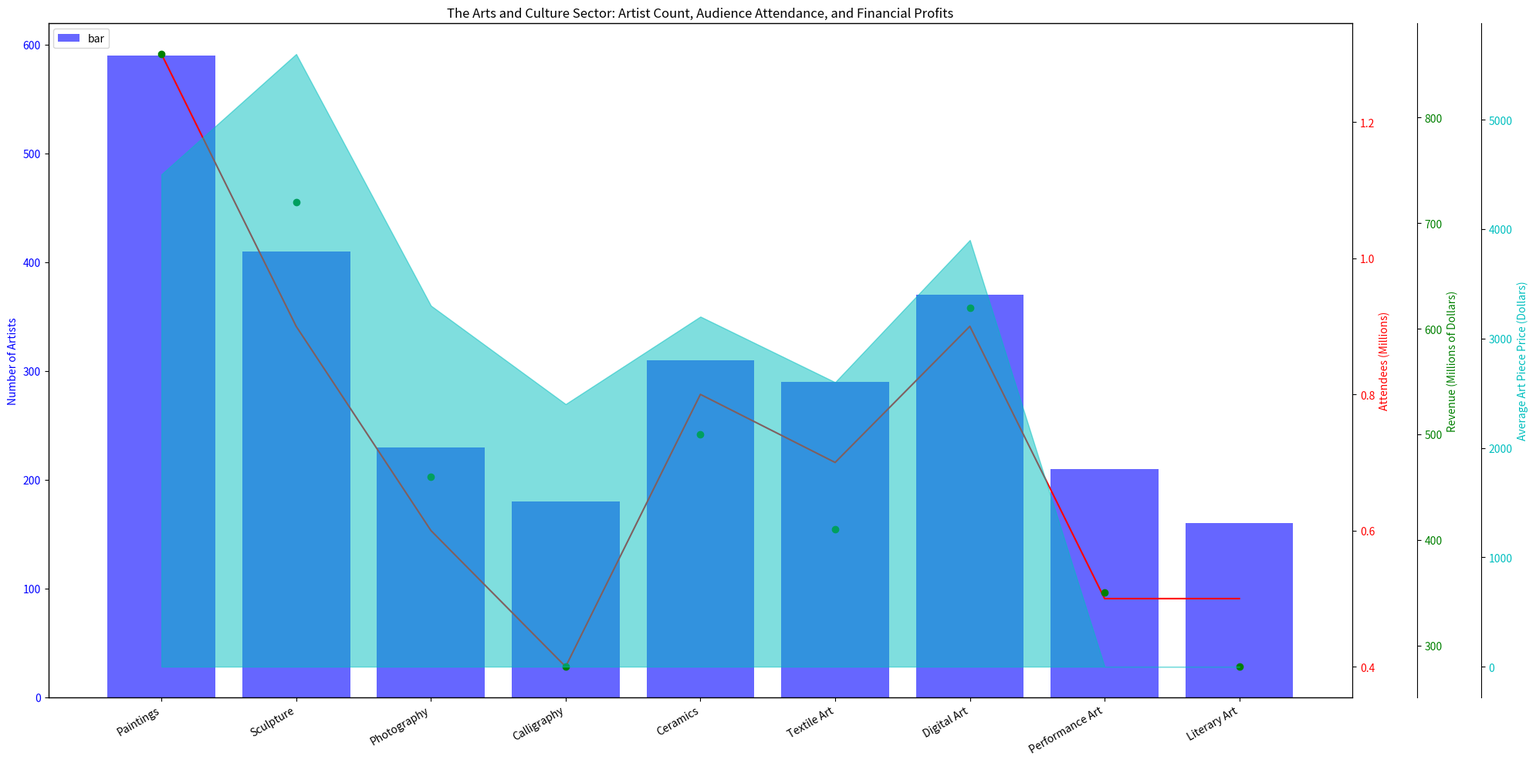

This figure's Python source: (Note: this script raises an exception after producing the figure.)
import matplotlib.pyplot as plt
import matplotlib.dates as mdates
from matplotlib import colors
import numpy as np
from matplotlib.ticker import AutoLocator

# Data
raw_data = '''Category,Number of Artists,Attendees (Millions),Revenue (Millions of Dollars),Average Art Piece Price (Dollars)
Paintings,590,1.3,860,4500
Sculpture,410,0.9,720,5600
Photography,230,0.6,460,3300
Calligraphy,180,0.4,280,2400
Ceramics,310,0.8,500,3200
Textile Art,290,0.7,410,2600
Digital Art,370,0.9,620,3900
Performance Art,210,0.5,350,0
Literary Art,160,0.5,280,0'''
data_string = raw_data.split('\n')

line_labels = [item.split(',')[0] for item in data_string[1:]]
data_labels = data_string[0].split(',')[1:]
data = np.array([item.split(',')[1:] for item in data_string[1:]], dtype=float)

# Figure
fig = plt.figure(figsize=(20,10))

plot_types = ['bar', 'line', 'scatter', 'area']

# Axes
ax1 = fig.add_subplot(111)
ax1.bar(line_labels, data[:,0], color='b', alpha=0.6)
ax1.set_ylabel(data_labels[0], color='b')
for tl in ax1.get_yticklabels():
    tl.set_color('b')

ax2 = ax1.twinx()
ax2.plot(line_labels, data[:,1], color='r')
ax2.set_ylabel(data_labels[1], color='r')
for tl in ax2.get_yticklabels():
    tl.set_color('r')

if data.shape[1] > 2:
    ax3 = ax1.twinx()
    ax3.plot(line_labels, data[:,2], 'go')
    ax3.set_ylabel(data_labels[2], color='g')
    ax3.spines['right'].set_position(('outward', 60))
    for tl in ax3.get_yticklabels():
        tl.set_color('g')

if data.shape[1] > 3:
    ax4 = ax1.twinx()
    ax4.fill_between(line_labels, 0, data[:,3], color='c', alpha=0.5)
    ax4.set_ylabel(data_labels[3], color='c')
    ax4.spines['right'].set_position(('outward', 120))
    for tl in ax4.get_yticklabels():
        tl.set_color('c')

set_labels = [ax1, ax2, ax3, ax4]
for axes in set_labels:
    axes.yaxis.set_major_locator(AutoLocator())

# Legends and Title
ax1.legend([plot_types[i] for i in range(data.shape[1])], loc='upper left')
plt.title('The Arts and Culture Sector: Artist Count, Audience Attendance, and Financial Profits')

fig.autofmt_xdate()
plt.tight_layout()
# Save Figure
plt.savefig("/cpfs01/user/yehancheng/workspace/datasets/SimChartV2/demo/multi-axes/png/210_202312311051.png")
plt.clf()
